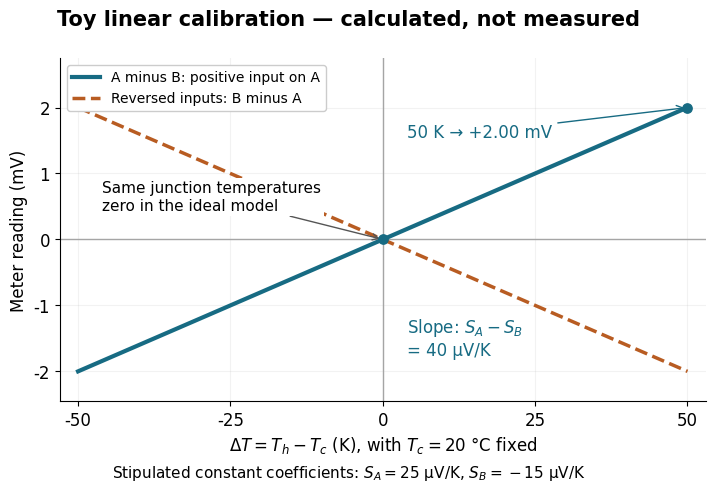

Recreate this plot in Python. (Note: this script raises an exception after producing the figure.)
"""Generate calculated toy Seebeck calibration lines, never measured data.

Run from _media: MPLCONFIGDIR=/tmp/codex-wiki-matplotlib python ../seebeck-toy-voltage-slope.py
Tested with Python 3.14.4, Matplotlib 3.10.7, NumPy 2.3.5.
"""
from pathlib import Path
import matplotlib
matplotlib.use('Agg')
import matplotlib.pyplot as plt
import numpy as np


def main():
    plt.rcParams.update({'font.size': 12, 'font.family': 'DejaVu Sans'})
    delta_t = np.linspace(-50, 50, 401)
    s_a, s_b = 25., -15.  # Stipulated microvolts per kelvin, constant.
    voltage_mv = (s_a - s_b) * delta_t / 1000
    fig, ax = plt.subplots(figsize=(7.6, 4.9), dpi=120)
    fig.patch.set_facecolor('white')
    ax.set_facecolor('white')
    ax.axhline(0, color='#a5a5a5', lw=1)
    ax.axvline(0, color='#a5a5a5', lw=1)
    ax.plot(delta_t, voltage_mv, color='#176b83', lw=3, label='A minus B: positive input on A')
    ax.plot(delta_t, -voltage_mv, color='#b85c22', lw=2.5, ls='--', label='Reversed inputs: B minus A')
    ax.scatter([0, 50], [0, 2], color='#176b83', s=45, zorder=5, clip_on=False)
    ax.annotate('50 K → +2.00 mV', (50, 2), xytext=(4, 1.55), arrowprops={'arrowstyle': '->', 'color': '#176b83'}, color='#176b83')
    ax.annotate('Same junction temperatures\nzero in the ideal model', (0, 0), xytext=(-46, .45), fontsize=11, bbox={'facecolor': 'white', 'edgecolor': 'none', 'pad': 2}, arrowprops={'arrowstyle': '->', 'color': '#555555'})
    ax.text(4, -1.75, 'Slope: $S_A-S_B$\n= 40 µV/K', color='#176b83', fontsize=12)
    ax.set(xlim=(-53, 53), ylim=(-2.45, 2.75), xlabel=r'$\Delta T=T_h-T_c$ (K), with $T_c=20$ °C fixed', ylabel='Meter reading (mV)')
    ax.set_xticks([-50, -25, 0, 25, 50])
    ax.set_yticks([-2, -1, 0, 1, 2])
    ax.grid(alpha=.16)
    ax.spines[['top', 'right']].set_visible(False)
    ax.legend(loc='upper left', fontsize=10, frameon=True, facecolor='white', framealpha=1)
    fig.suptitle('Toy linear calibration — calculated, not measured', fontsize=15, weight='bold', y=.98)
    fig.text(.5, .025, 'Stipulated constant coefficients: $S_A=25$ µV/K, $S_B=-15$ µV/K', ha='center', fontsize=11)
    fig.subplots_adjust(left=.12, right=.97, bottom=.18, top=.88)
    fig.savefig(Path(__file__).stem + '.png', facecolor='white', transparent=False)
    plt.close(fig)


if __name__ == '__main__':
    main()
